2-way image classification set "nebulae_vs_galaxies" from GitHub (Andrada31/Transfer-Learning-in-Astronomy); label vocabulary: galaxies, nebulae.

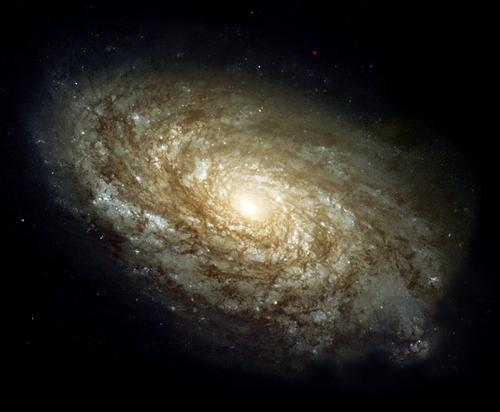
Label: galaxies

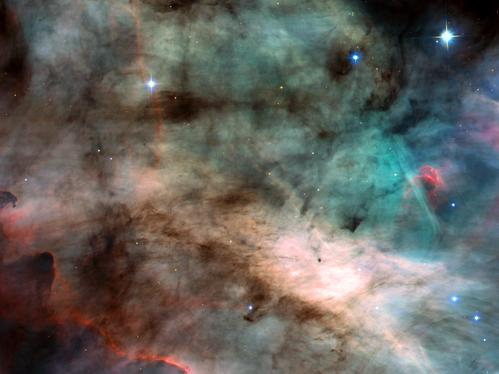
Label: nebulae

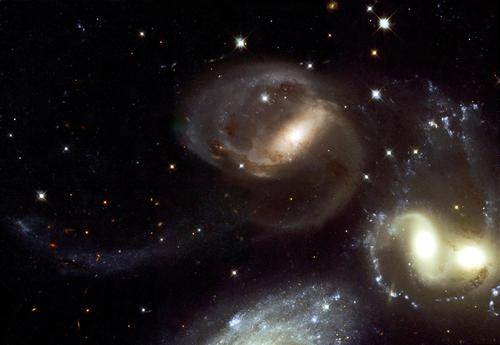
Label: galaxies

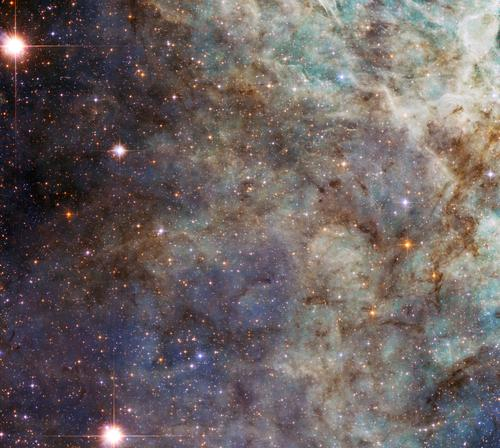
Label: nebulae

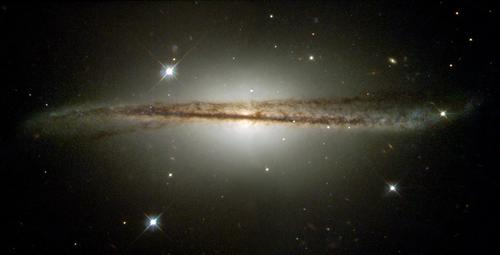
Label: galaxies

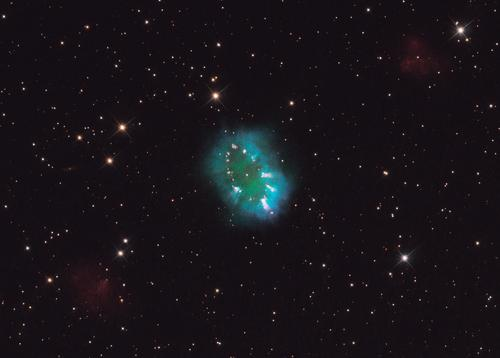
Label: nebulae
